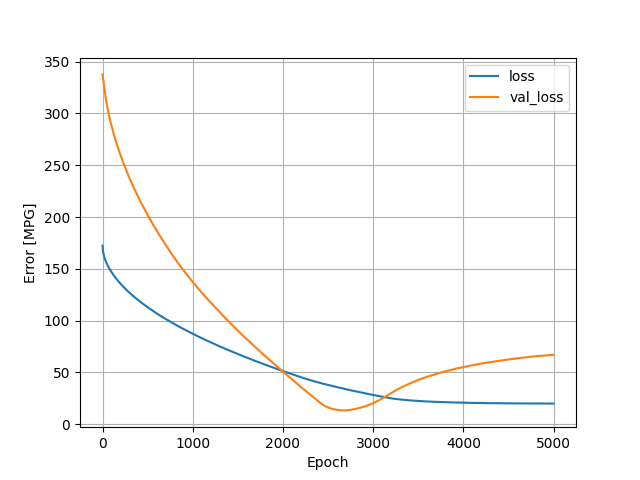

The table this chart was drawn from, first rows:
, loss, val_loss, epoch
0, 172.4, 337.7, 0
1, 170.5, 337.1, 1
2, 169.4, 336.2, 2
3, 168.6, 335.5, 3
4, 167.9, 334.9, 4
5, 167.3, 334.3, 5
6, 166.7, 333.8, 6
7, 166.1, 333.3, 7
8, 165.6, 332.7, 8
9, 165.1, 332.2, 9
10, 164.7, 331.8, 10
11, 164.2, 331.3, 11
12, 163.8, 330.9, 12
13, 163.5, 330.3, 13
14, 163.1, 329.5, 14
15, 162.8, 328.7, 15
16, 162.5, 327.8, 16
17, 162.1, 327.1, 17
18, 161.8, 326.3, 18
19, 161.5, 325.6, 19
20, 161.3, 324.9, 20
21, 161, 324.2, 21
22, 160.7, 323.4, 22
23, 160.4, 322.7, 23
24, 160.2, 322, 24
25, 159.9, 321.4, 25
26, 159.6, 320.7, 26
27, 159.4, 320.1, 27
28, 159.1, 319.4, 28
29, 158.9, 318.8, 29
30, 158.6, 318.2, 30
31, 158.4, 317.6, 31
32, 158.2, 317, 32
33, 157.9, 316.4, 33
34, 157.7, 315.8, 34
35, 157.5, 315.2, 35
36, 157.3, 314.7, 36
37, 157.1, 314.1, 37
38, 156.8, 313.6, 38
39, 156.6, 313.1, 39
40, 156.4, 312.6, 40
41, 156.2, 312.1, 41
42, 156, 311.6, 42
43, 155.8, 311.1, 43
44, 155.6, 310.5, 44
45, 155.4, 310, 45
46, 155.3, 309.6, 46
47, 155.1, 309, 47
48, 154.9, 308.6, 48
49, 154.7, 308.1, 49
50, 154.5, 307.7, 50
51, 154.3, 307.2, 51
52, 154.1, 306.7, 52
53, 154, 306.3, 53
54, 153.8, 305.8, 54
55, 153.6, 305.4, 55
56, 153.4, 304.9, 56
57, 153.3, 304.5, 57
58, 153.1, 304, 58
59, 152.9, 303.6, 59
... 4,940 more rows
